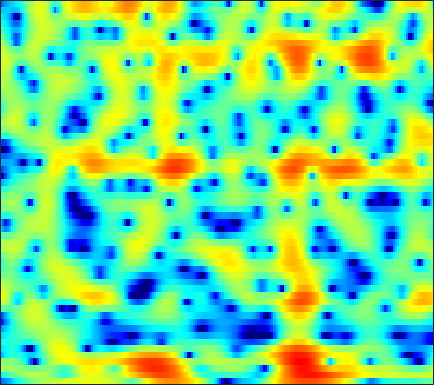

Source data for this figure (header and first rows):
-11.015, -10.656, -9.9559, -9.0301, -8.2671, -7.2186, -6.1959, -5.441, -4.4938, -3.6287, -2.8188, -2.2502, -1.5565, -0.93297, -0.51186, -0.015684, 0.42795, 0.71755, 1.0724, 1.3754, 1.6329, 1.8015, 2.0076, 2.2006
-5.374, -4.686, -3.818, -3.007, -2.433, -1.718, -1.066, -0.6167, -0.07947, 0.3996, 0.8233, 1.105, 1.428, 1.689, 1.846, 1.998, 2.08, 2.092, 2.038, 1.895, 1.655, 1.405, 0.9699, 0.4057
1.244, 1.213, 1.177, 1.135, 1.094, 1.032, 0.9331, 0.8318, 0.6605, 0.4531, 0.2214, 0.04328, -0.1844, -0.3744, -0.4704, -0.5081, -0.4435, -0.3375, -0.1463, 0.05669, 0.2145, 0.2818, 0.259, 0.08075
0.601, 0.4936, 0.3721, 0.2481, 0.1317, -0.08615, -0.4147, -0.7561, -1.363, -2.18, -3.288, -4.377, -6.317, -9.171, -12.4, -19.63, -17.6, -12.07, -7.485, -4.462, -2.259, -0.9732, 0.3895, 1.444
-8.732, -7.181, -5.553, -4.432, -3.876, -3.489, -3.431, -3.571, -3.974, -4.56, -5.293, -5.882, -6.602, -7.112, -7.264, -7.031, -6.309, -5.473, -4.077, -2.548, -1.037, 0.02182, 1.289, 2.377
-6.435, -5.8, -4.99, -4.371, -4.081, -3.971, -4.191, -4.596, -5.521, -6.965, -9.161, -11.59, -17.1, -38.31, -20.09, -12.24, -8.039, -5.783, -3.406, -1.485, 0.1048, 1.119, 2.261, 3.187
-4.7, -4.442, -4.096, -3.782, -3.598, -3.444, -3.404, -3.458, -3.645, -3.92, -4.232, -4.441, -4.591, -4.463, -4.144, -3.438, -2.512, -1.755, -0.7339, 0.2368, 1.112, 1.694, 2.354, 2.88
-6.74, -6.172, -5.456, -4.788, -4.321, -3.753, -3.236, -2.889, -2.478, -2.111, -1.77, -1.52, -1.184, -0.8286, -0.5454, -0.1493, 0.2621, 0.5713, 0.977, 1.357, 1.688, 1.899, 2.123, 2.27
-9.379, -8.547, -7.404, -6.268, -5.441, -4.391, -3.426, -2.762, -1.952, -1.236, -0.6089, -0.1907, 0.3041, 0.731, 1.007, 1.326, 1.584, 1.738, 1.893, 1.984, 2.01, 1.987, 1.899, 1.748
-15.26, -13.35, -10.6, -8.151, -6.572, -4.77, -3.266, -2.307, -1.202, -0.2709, 0.5071, 1.001, 1.555, 1.991, 2.243, 2.486, 2.622, 2.655, 2.601, 2.436, 2.167, 1.898, 1.458, 0.9326
-12.95, -11.15, -8.507, -6.242, -4.817, -3.22, -1.896, -1.049, -0.06814, 0.7699, 1.489, 1.955, 2.477, 2.878, 3.095, 3.269, 3.296, 3.218, 2.969, 2.547, 1.95, 1.377, 0.436, -0.7032
-2.02, -1.924, -1.724, -1.505, -1.34, -1.134, -0.9005, -0.6579, -0.2015, 0.3899, 1.085, 1.611, 2.25, 2.762, 3.042, 3.253, 3.27, 3.157, 2.838, 2.32, 1.564, 0.8098, -0.4929, -2.235
3.337, 2.925, 2.15, 1.072, 0.004574, -1.878, -4.337, -6.172, -6.798, -4.657, -2.12, -0.594, 0.895, 1.839, 2.254, 2.479, 2.417, 2.227, 1.863, 1.431, 0.9712, 0.6096, 0.03401, -0.7248
4.874, 4.372, 3.468, 2.238, 1.057, -0.8809, -3.168, -4.741, -5.396, -4.145, -2.393, -1.335, -0.3942, 0.001315, -0.06437, -0.6328, -1.753, -2.98, -4.967, -6.523, -6.16, -4.854, -2.962, -1.449
3.391, 3.114, 2.632, 2.02, 1.506, 0.8117, 0.1474, -0.2766, -0.6895, -0.9343, -1.065, -1.157, -1.344, -1.716, -2.174, -3.102, -4.509, -5.936, -8.314, -10.29, -9.502, -7.409, -4.64, -2.44
1.341, 1.29, 1.136, 0.8887, 0.6458, 0.2502, -0.1886, -0.5375, -1.01, -1.459, -1.881, -2.155, -2.477, -2.748, -2.924, -3.136, -3.313, -3.396, -3.39, -3.169, -2.663, -2.112, -1.244, -0.305
-0.645, -0.4248, -0.2587, -0.2408, -0.3531, -0.6819, -1.19, -1.688, -2.494, -3.405, -4.318, -4.897, -5.361, -5.338, -5.014, -4.319, -3.482, -2.839, -2, -1.193, -0.4062, 0.1518, 0.8634, 1.522
-2.797, -1.998, -1.227, -0.8061, -0.7212, -0.9193, -1.514, -2.252, -3.675, -5.774, -8.868, -12.28, -18.11, -15.03, -10.91, -7.184, -4.601, -3.133, -1.554, -0.2849, 0.752, 1.399, 2.131, 2.714
-4.084, -2.598, -1.21, -0.3837, -0.06371, 0.003181, -0.3563, -0.8867, -1.949, -3.384, -5.093, -6.354, -7.462, -7.279, -6.41, -4.877, -3.353, -2.298, -1.014, 0.1131, 1.068, 1.68, 2.336, 2.802
-1.449, -0.4895, 0.5316, 1.239, 1.556, 1.699, 1.571, 1.306, 0.7511, 0.005663, -0.8619, -1.536, -2.39, -3.097, -3.481, -3.697, -3.483, -3.006, -2.057, -0.9414, 0.1193, 0.8151, 1.509, 1.907
1.3, 1.784, 2.333, 2.746, 2.952, 3.063, 3, 2.818, 2.393, 1.734, 0.8182, -0.07434, -1.603, -3.702, -5.837, -9.822, -13.69, -11.61, -6.94, -3.663, -1.469, -0.3354, 0.611, 1.034
1.186, 1.445, 1.764, 2.041, 2.225, 2.436, 2.535, 2.522, 2.365, 2.016, 1.431, 0.8159, -0.2884, -1.731, -3.012, -4.74, -5.669, -5.287, -3.779, -2.104, -0.75, -0.03981, 0.522, 0.6553
-1.805, -1.841, -1.741, -1.409, -1.042, -0.43, 0.1848, 0.6035, 1.041, 1.317, 1.408, 1.37, 1.19, 0.9245, 0.7133, 0.4737, 0.3742, 0.421, 0.6089, 0.8673, 1.091, 1.17, 1.134, 0.8698
-7.25, -8.638, -9.916, -9.139, -7.455, -5.104, -3.094, -1.881, -0.6125, 0.3175, 0.9877, 1.349, 1.703, 1.934, 2.054, 2.179, 2.27, 2.314, 2.349, 2.334, 2.235, 2.1, 1.793, 1.33
-9.014, -11.32, -14.53, -13.01, -9.946, -6.533, -4.054, -2.648, -1.232, -0.1977, 0.5719, 1.013, 1.486, 1.852, 2.081, 2.351, 2.57, 2.693, 2.794, 2.796, 2.68, 2.505, 2.122, 1.576
-4.048, -4.196, -4.178, -3.785, -3.271, -2.477, -1.639, -1.101, -0.5395, -0.155, 0.08803, 0.219, 0.3679, 0.5875, 0.8345, 1.243, 1.711, 2.058, 2.45, 2.696, 2.759, 2.656, 2.331, 1.765
-0.9378, -0.6293, -0.2463, 0.05708, 0.2659, 0.4846, 0.5617, 0.4909, 0.2083, -0.3633, -1.258, -2.101, -3.238, -3.798, -3.461, -2.153, -0.5415, 0.5584, 1.724, 2.521, 2.944, 3.03, 2.849, 2.32
-0.1736, 0.3589, 0.9084, 1.307, 1.479, 1.581, 1.438, 1.167, 0.4967, -0.6433, -2.444, -4.494, -8.947, -17.79, -14.14, -6.565, -2.509, -0.5137, 1.301, 2.457, 3.09, 3.286, 3.167, 2.667
-1.809, -1.2, -0.5555, -0.007876, 0.281, 0.5175, 0.5817, 0.5121, 0.2177, -0.2817, -0.9418, -1.512, -2.186, -2.42, -2.154, -1.287, -0.1411, 0.7121, 1.686, 2.388, 2.788, 2.885, 2.707, 2.211
-4.42, -3.882, -3.175, -2.522, -2.039, -1.541, -1.105, -0.8837, -0.6594, -0.5132, -0.4334, -0.3683, -0.2396, -0.008562, 0.2393, 0.6825, 1.19, 1.567, 2.046, 2.415, 2.632, 2.654, 2.505, 2.108
-8.286, -7.831, -6.834, -5.753, -4.954, -3.937, -3.121, -2.619, -2.049, -1.591, -1.201, -0.9061, -0.4985, -0.08847, 0.2416, 0.6958, 1.173, 1.531, 1.985, 2.385, 2.691, 2.838, 2.907, 2.763
-19.97, -17.48, -12.66, -9.335, -7.708, -6.059, -5.049, -4.479, -4.007, -3.639, -3.221, -2.873, -2.333, -1.752, -1.304, -0.7418, -0.1757, 0.2957, 0.9589, 1.693, 2.429, 2.954, 3.495, 3.835
-12.4, -12.09, -10.38, -8.824, -7.795, -6.983, -6.843, -7.065, -7.86, -8.749, -8.94, -8.412, -7.065, -5.755, -5.076, -4.611, -4.523, -4.378, -3.585, -1.863, 0.205, 1.653, 3.2, 4.374
-8.457, -8.601, -8.527, -8.292, -8.124, -8.277, -8.806, -9.806, -12.18, -16.98, -24.25, -18.02, -12.29, -9.368, -8.512, -8.739, -11.06, -15.73, -21.57, -9.099, -3.524, -0.789, 1.767, 3.549
-11.29, -11.49, -11.49, -10.82, -10.32, -9.595, -9.094, -8.908, -8.903, -9.03, -8.734, -8.299, -7.401, -6.486, -5.944, -5.57, -5.348, -5.078, -4.311, -2.841, -1.054, 0.248, 1.813, 3.033
-17.93, -21.39, -22, -16.6, -13.34, -10.29, -8.266, -7.107, -5.968, -5.055, -4.317, -3.798, -3.135, -2.557, -2.128, -1.579, -1.055, -0.6343, -0.003805, 0.679, 1.398, 1.899, 2.529, 3.015
-12.7, -13.31, -12.97, -10.94, -9.168, -6.879, -5.107, -4.01, -2.844, -1.914, -1.216, -0.7527, -0.2303, 0.2284, 0.5299, 0.9357, 1.327, 1.602, 1.972, 2.293, 2.541, 2.677, 2.716, 2.618
-4.781, -4.559, -4.047, -3.373, -2.732, -1.854, -1.021, -0.4928, 0.1058, 0.5243, 0.8227, 0.9586, 1.074, 1.183, 1.277, 1.438, 1.677, 1.888, 2.155, 2.373, 2.458, 2.405, 2.104, 1.517
-0.435, -0.155, 0.2769, 0.7359, 1.09, 1.474, 1.79, 1.923, 1.948, 1.769, 1.394, 0.9657, 0.2698, -0.4659, -0.8825, -1.081, -0.7719, -0.2764, 0.4708, 1.115, 1.507, 1.561, 1.329, 0.6348
0.7973, 1.282, 1.892, 2.456, 2.783, 3.076, 3.188, 3.127, 2.797, 2.159, 1.098, -0.02958, -2.155, -5.396, -8.811, -12.55, -8.471, -5.245, -2.316, -0.4666, 0.6182, 1.03, 1.139, 0.7596
-1.356, -0.251, 0.9785, 1.929, 2.439, 2.903, 3.074, 3.034, 2.714, 2.088, 1.104, 0.1198, -1.593, -3.683, -5.27, -6.312, -5.263, -3.787, -1.905, -0.4755, 0.4787, 0.9112, 1.103, 0.9309
-4.144, -2.378, -0.6342, 0.5718, 1.234, 1.816, 2.102, 2.135, 1.988, 1.616, 1.087, 0.5979, -0.09104, -0.7217, -1.083, -1.294, -1.166, -0.8912, -0.3718, 0.1569, 0.6035, 0.8317, 0.9551, 0.844
-2.833, -1.771, -0.6074, 0.2749, 0.759, 1.163, 1.346, 1.336, 1.172, 0.8623, 0.4483, 0.1029, -0.3415, -0.7216, -0.9123, -1.015, -0.9173, -0.7298, -0.3771, 0.03967, 0.4366, 0.6813, 0.9157, 0.9816
-0.5402, -0.05891, 0.4858, 0.8792, 1.041, 1.101, 0.9752, 0.7772, 0.3555, -0.1974, -0.8809, -1.436, -2.201, -2.873, -3.226, -3.38, -3.111, -2.656, -1.862, -0.9816, -0.1596, 0.3782, 0.9509, 1.349
1.055, 1.28, 1.449, 1.443, 1.323, 1.019, 0.5282, 0.05312, -0.7254, -1.694, -2.862, -3.923, -5.657, -7.819, -9.59, -10.99, -9.58, -7.506, -4.84, -2.694, -1.023, -0.03689, 0.9718, 1.71
1.83, 1.913, 1.816, 1.482, 1.095, 0.3626, -0.5566, -1.363, -2.495, -3.665, -4.874, -5.873, -7.531, -9.915, -12.37, -15.05, -12.21, -8.914, -5.431, -2.911, -1.049, 0.02765, 1.127, 1.921
2.277, 2.312, 2.077, 1.498, 0.7953, -0.5228, -2.282, -3.867, -6.127, -7.785, -8.094, -7.653, -6.908, -6.262, -5.877, -5.192, -4.208, -3.309, -2.018, -0.8271, 0.1888, 0.8235, 1.507, 1.992
2.849, 3.011, 2.865, 2.264, 1.464, -0.08808, -2.433, -4.939, -10.07, -19.36, -13.41, -8.861, -5.442, -3.352, -2.247, -1.177, -0.3668, 0.09726, 0.5625, 0.8794, 1.059, 1.115, 1.153, 1.18
3.023, 3.326, 3.359, 2.984, 2.481, 1.548, 0.3672, -0.6174, -1.811, -2.474, -2.353, -1.827, -0.8903, 0.02611, 0.6153, 1.142, 1.375, 1.351, 1.016, 0.3633, -0.5967, -1.448, -2.516, -3.058
3, 3.13, 3.02, 2.659, 2.298, 1.708, 1.147, 0.804, 0.4865, 0.4228, 0.6043, 0.8558, 1.309, 1.714, 1.946, 2.066, 1.875, 1.488, 0.5458, -1.062, -3.605, -6.501, -13.13, -20.1
2.984, 2.672, 2.042, 1.225, 0.4935, -0.4864, -1.299, -1.618, -1.548, -1.006, -0.1728, 0.5017, 1.346, 2.034, 2.387, 2.645, 2.595, 2.317, 1.608, 0.4498, -1.154, -2.583, -4.477, -5.412
1.942, 1.21, -0.04365, -1.729, -3.361, -6.183, -9.847, -12.17, -10.4, -6.623, -3.629, -1.903, -0.141, 1.183, 1.922, 2.596, 2.963, 3.039, 2.895, 2.537, 1.992, 1.534, 0.9189, 0.3967
-0.07316, -0.9082, -2.262, -3.983, -5.553, -8.109, -10.97, -12.35, -11.15, -8.146, -5.327, -3.524, -1.58, -0.02312, 0.9181, 1.884, 2.554, 2.894, 3.138, 3.178, 3.054, 2.871, 2.561, 2.155
-2.173, -2.865, -3.95, -5.141, -6.097, -7.212, -7.996, -8.19, -7.741, -6.597, -5.054, -3.798, -2.159, -0.6772, 0.2914, 1.374, 2.197, 2.651, 3.061, 3.244, 3.256, 3.158, 2.917, 2.577
-4.218, -4.741, -5.686, -6.917, -7.97, -9.578, -11.02, -11.56, -10.88, -8.809, -6.379, -4.662, -2.566, -0.8304, 0.2673, 1.451, 2.344, 2.816, 3.212, 3.369, 3.305, 3.147, 2.806, 2.403
-5.986, -6.169, -6.737, -7.815, -9.047, -11.65, -16.34, -23.19, -18.84, -11.29, -6.897, -4.5, -1.981, -0.04327, 1.103, 2.294, 3.128, 3.537, 3.783, 3.719, 3.328, 2.843, 1.99, 1.014
-7.581, -7.245, -7.015, -7.044, -7.313, -7.722, -8.021, -7.924, -7.062, -5.446, -3.499, -2.056, -0.2861, 1.26, 2.222, 3.254, 3.959, 4.275, 4.377, 4.06, 3.277, 2.301, 0.3484, -2.725
-11.35, -10.36, -9.127, -8.134, -7.551, -6.957, -6.412, -5.937, -5.141, -4.136, -2.915, -1.899, -0.5697, 0.6952, 1.564, 2.527, 3.249, 3.593, 3.778, 3.595, 3.017, 2.285, 0.8808, -1.008
